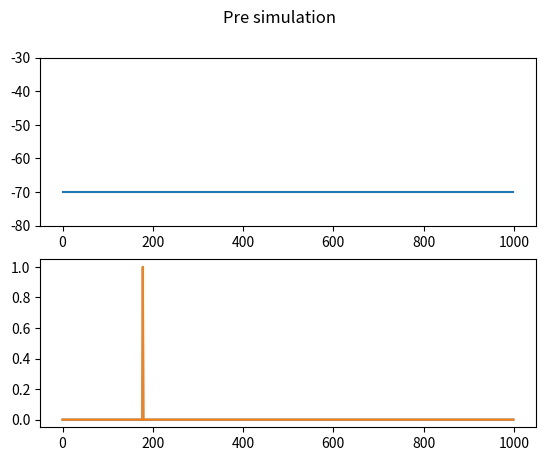
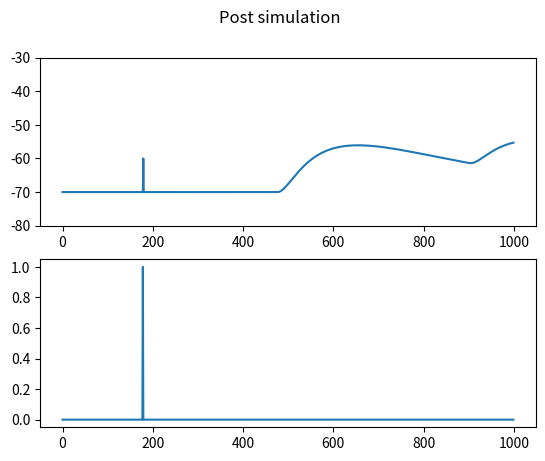

The matplotlib source for these figures, in order:
# replicating the Renart et al., 2010, Science balanced E-I network of spiking neurons

import numpy as np
import matplotlib.pyplot as plt

def delta(x):
    return 1 if x == 0 else 0

def set_to_one(array, probability):
    '''
    Set indices from the given array to 1 based on the given probability
    :param array: NumPy array
    :param probability: probability with which to change indices to 1
    :return: NumPy array with some indices set to 1 based on a given probability
    '''

    for i in np.arange(len(array)):
        indices_to_change = np.random.choice(np.arange(len(array[i])), round(probability * len(array[i])),
                                             replace=False)
        array[i][indices_to_change] = 1

    return array

def set_from_gaus(array, mean):
    '''
    Set indices from the given array to a value drawn from a gaussian distribution defined with mu = mean and sigma = 0.5*mu
    :param array: NumPy array
    :param mean: mean of thea gaussian distribution
    :return: NumPy array with some indices set to 1 based on a given probability
    '''

    gaussian = np.random.normal(mean, 0.5*mean, array.shape[1])
    for i in np.arange(len(array)):
        randomized_indices = np.random.choice(np.arange(len(array[i])), len(array[i]), replace=False)
        array[i][randomized_indices] = gaussian[randomized_indices]

    return array

def rectify(input):
    return np.multiply(input, (input > 0))


#%%      ###### TRYING OUT AN EXCITATORY ONLY NETWORK FOR THE SYNAPTIC CURRENTS EQ'S ##### currently working on this
########################################################################################################################
Cm = 0.25e-6 #mF
gL = 16.7e-6 #mS
tau = 15  #ms -- membrane constant, defined by Cm/gL
time_simulation = 0.5*100 #ms
dt = 0.05  #ms
V_t = -40. # mV threshold
Vl = -70. #mV -- resting potential
V_rev_E = 0 #mV
Ne = 3
Ve = np.full([Ne, int(time_simulation*(1/dt))], Vl); spikes = np.zeros([Ne, int(time_simulation*(1/dt))])

# for the purpose of this network, just define some random spikes to add throughout the simulation. this should get some activity input going.
spikes_e = set_to_one(spikes, probability=0.001)
spikes_f = spikes_e  # copy of initialized spikes_e

# variables for connections/synapses
probability=1.0  # general probability of connectivity, same for all types of connections
p_ij_eE = np.zeros((Ne, Ne)); p_ij_eE = set_to_one(p_ij_eE, probability=probability)

# variables for synapse strength matrices
g_ij_eE = np.zeros((Ne, Ne)); g_ij_eE = set_from_gaus(g_ij_eE, mean=2.4e-3)  ## BEWARE THAT YOU'VE CHANGED THE MEAN SYNAPTIC CONDUCTANCE VALUE TO BE SIGNIFICANTLY HIGHER THAN 2.4nS

#%% initial plot
t_first = 0
t_last = int(time_simulation*(1/dt))
cell = 1
fig, axs = plt.subplots(2,1)
axs[0].plot(Ve[cell, t_first:t_last])
axs[0].set_ylim(Vl-10,V_t+10)
axs[1].plot(spikes_e[cell, t_first:t_last])
axs[1].plot(spikes_f[cell, t_first:t_last])
fig.suptitle('Pre simulation')
plt.show()

#%% set up equations and run simulation

# eqs and variables for synaptic gate and synaptic conductance delay
s_ij_eE = np.zeros((Ne, Ne, int(time_simulation*(1/dt))))
x_ij_eE = np.zeros((Ne, Ne, int(time_simulation*(1/dt))))
d_ij_eE = np.zeros((Ne, Ne))  # synaptic conductance delay - !!!! - this needs to be a specific uniform distribution (see Renart suppl)
tau_d = 5 #ms
tau_r = 1 #ms

#
def synaptic_gate(i, j, n):
    '''
    :param i: post-synaptic cell i that is being computed on currently
    :param j: pre-synaptic cell j that needs to be evaluated for its input onto cell i
    :param n: current time-step of the simulation
    :return: the synaptic gate/conductance for cell j to cell i
    '''

    spk = 0
    spikes_j = np.where(spikes_e[j]==1)
    if int(n - d_ij_eE[i, j]) in spikes_j[0]:
        spk = 1

    # spk = 0
    # for spike in spikes_e[j]:
    #     spk += delta(n - spike - d_ij_eE[i, j])

    dxdt = lambda x : 1/tau_r * spk - x
    dsdt = lambda x, s: 1 / tau_d * (x - s)

    x_ij_eE[i, j, n + 1] = x_ij_eE[i, j, n] + dxdt(x = x_ij_eE[i, j, n]) * (time[n + 1] - time[n])
    s_ij_eE[i, j, n + 1] = s_ij_eE[i, j, n] + dsdt(x = x_ij_eE[i, j, n+1], s = s_ij_eE[i, j, n]) * (time[n + 1] - time[n])

    # # different approach below - two coupled differential equations + odeEuler, where y = [s_ij_aB, x_ij_aB]
    # s = y[0]
    # # x = y[1]
    #
    # x = 1/tau_r*spk + np.exp(-t)
    # # dsdt = 1/tau_d * (s - x)
    # # dxdt = 1/tau_r * spk - x
    #
    # odeEuler(f=dsdt, y0=s, t=t)

    return s_ij_eE[i, j, n+1]

def synaptic_current(i, n, Ve):
    '''

    :param i: cell i from the network - post-synaptic cell
    :param n: current time step of the network
    :return: total synaptic current for post-synaptic cell i
    '''

    IeE_t = 0
    for j in np.arange(Ne):
        gate = synaptic_gate(i, j, n)
        IeE_t += p_ij_eE[i,j] * g_ij_eE[i,j] * gate

    IeE_t = -IeE_t * (Ve - V_rev_E)

    return IeE_t


# equations
# IeE = lambda  t: -1 * [p_ij_eE @ g_ij_eE @ s_ij_eE(t)] * (Ve - V_rev_E)
dVe_dt = lambda Ve_i, i, n: 1/tau * (Vl - Ve_i + 1/gL * synaptic_current(i, n, Ve_i))

''' trouble shooting with a constant current input source below - keep commented out until needed again.
def constant_current(n, n_start, n_end, amount):
    if n_start < n < n_end:
        return amount
    else:
        return 0
input_amps = gL * 2 #1 = 1mV 
dVe_dt_input = lambda Ve_i, i, n: 1/tau * ((Vl - Ve_i) + 1/gL * constant_current(n, 40, 200, input_amps))



# solution for a constant current input to the LIF dv/dt can be derived analytically
# V(t) = Vl + constant_current(0)*1/gL*(1 - np.exp(-t/(Cm/gL))); where t=0 is when the input is on
dV = (1/15 * (-70 - (-65)) + 5) * 0.05
# V = -70 + input_amps*1/gL
'''

## RUNNING SIMULATION -
# TODO gotta work out why the leak conductance is overpowering the dynamics of the system,
#  first step is to definitely make sure that the units of the synaptic currents line up with the units of the leak conductance
# - units look probably okay, fixed a couple more mistakes in the formulas as well. is the leak conductance still dominating the dynamics of the system?


time = np.linspace(0, time_simulation, int(time_simulation*(1/dt)))
for n in range(int(2 * (1 / dt)),len(time)-1):  # note that there is a 40ms gap to avoid having negative check-backs for the first 40ms in the first if statement
    for i in np.arange(Ve.shape[0]): ## select a neuron i to calculate dVe/dt for

        # print message about progress of simulation
        msg = ' -- Working on cell %d out of %d, at time step %d out of %d' % (i, Ve.shape[0], n, len(time))
        print(msg, end='\r')

        # if - else for sub-threshold vs spiking behaviours
        if sum(spikes_e[i, int(n - (0 * (1 / dt)))-1:n]) > 0:  # TODO IS THIS ACTUALLY WORKING NOW????? # just set refrac period to zero
            print('refrac', i, n)
            Ve[i, n] = -60  #mV -- refractory period (should be -60mV but might have been changed it for trialling)

        elif Ve[i, n] < 0:  # should be below 'V_t'
            # syn_input = synaptic_current(i, n)  # calculate synaptic input current
            # run voltage update equation - Euler's method using dVe_dt defined above
            Ve_change = dVe_dt(Ve[i,n], i, n)*(time[n+1] - time[n])
            if Ve_change < -5:
                # print('woooo +vee')
                print('wooooaaahhh negativeeee where from??', i, n, Ve_change)
            Ve[i,n+1] = Ve[i,n] + Ve_change  # where Ve_change = dVe_dt(Ve[i,n], i, n)*(time[n+1] - time[n])

            if Ve[i, n+1] > V_t:
                print('Spike! Voltage: ', Ve[i, n+1])
                print('-- Neuron index', i, 'time index', n+1)
                # print(synaptic_current(i, n, Ve[i,n]))
                # print('-- Spike!')
                spikes_f[i, n+1] = 1        # TODO IS THIS ACTUALLY WORKING NOW?????
            # h = n

        # else:
        #     if h < (h + 2 * (1 / dt)):
        #         spikes_e[i, n] = 1
        #         Ve[i, n] = -60
        #         h += 1

        # # print message about progress of simulation
        # msg = ' -- Completed cell %d out of %d, at time %d out of %d' % (i, Ve.shape[0], n, len(time))
        # print(msg, end='\r')


#%% plotting some voltage traces from the simulations above
t_first = 0
t_last = int(time_simulation*(1/dt))
cell = 1

fig, axs = plt.subplots(2,1)
axs[0].plot(Ve[cell, t_first:t_last])
axs[0].set_ylim(Vl-10,V_t+10)
axs[1].plot(spikes_e[cell, t_first:t_last])
fig.suptitle('Post simulation')
# plt.plot(spikes_f[cell, t_first:t_last])
plt.show()

sum(sum(spikes_e - spikes_f))
